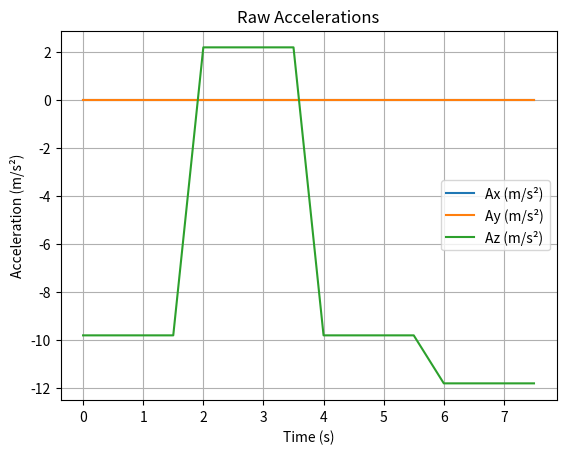
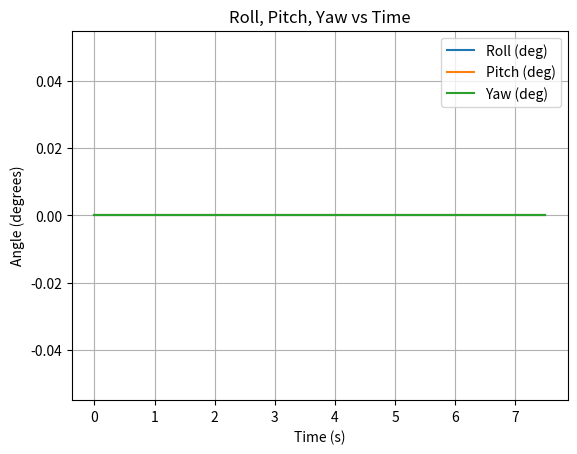
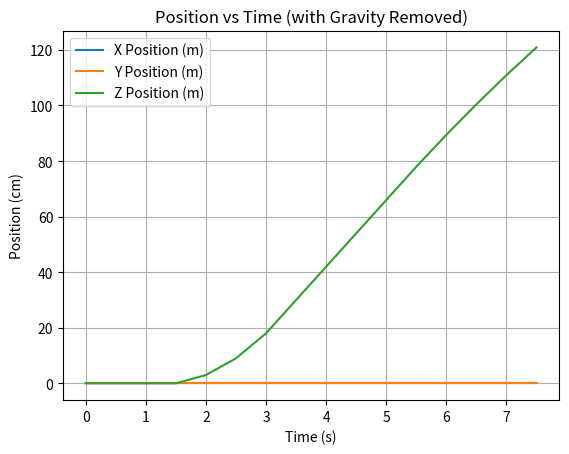
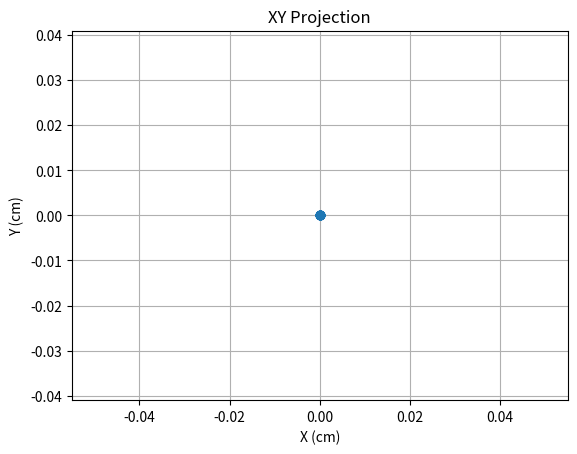
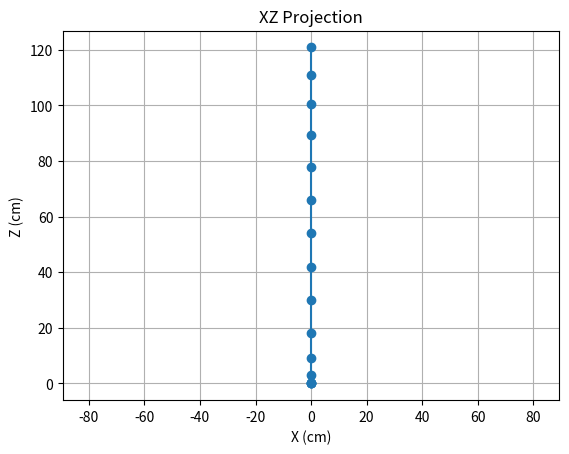
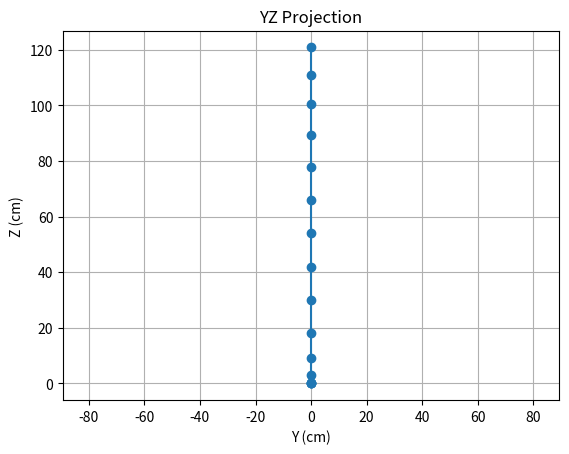

The matplotlib source for these figures, in order:
import numpy as np
import matplotlib.pyplot as plt
from scipy.spatial.transform import Rotation as R

data = """
Acceleration X: 0.00, Y: 0.00, Z: -9.81 m/s^2
Rotation X: 0.00, Y: 0.00, Z: 0.00 rad/s
Temperature: 25.00 degC

Acceleration X: 0.00, Y: 0.00, Z: -9.81 m/s^2
Rotation X: 0.00, Y: 0.00, Z: 0.00 rad/s
Temperature: 25.05 degC

Acceleration X: 0.00, Y: 0.00, Z: -9.81 m/s^2
Rotation X: 0.00, Y: 0.00, Z: 0.00 rad/s
Temperature: 25.10 degC

Acceleration X: 0.00, Y: 0.00, Z: -9.81 m/s^2
Rotation X: 0.00, Y: 0.00, Z: 0.00 rad/s
Temperature: 25.15 degC

Acceleration X: 0.00, Y: 0.00, Z: 2.19 m/s^2
Rotation X: 0.00, Y: 0.00, Z: 0.00 rad/s
Temperature: 25.20 degC

Acceleration X: 0.00, Y: 0.00, Z: 2.19 m/s^2
Rotation X: 0.00, Y: 0.00, Z: 0.00 rad/s
Temperature: 25.25 degC

Acceleration X: 0.00, Y: 0.00, Z: 2.19 m/s^2
Rotation X: 0.00, Y: 0.00, Z: 0.00 rad/s
Temperature: 25.30 degC

Acceleration X: 0.00, Y: 0.00, Z: 2.19 m/s^2
Rotation X: 0.00, Y: 0.00, Z: 0.00 rad/s
Temperature: 25.35 degC

Acceleration X: 0.00, Y: 0.00, Z: -9.81 m/s^2
Rotation X: 0.00, Y: 0.00, Z: 0.00 rad/s
Temperature: 25.40 degC

Acceleration X: 0.00, Y: 0.00, Z: -9.81 m/s^2
Rotation X: 0.00, Y: 0.00, Z: 0.00 rad/s
Temperature: 25.45 degC

Acceleration X: 0.00, Y: 0.00, Z: -9.81 m/s^2
Rotation X: 0.00, Y: 0.00, Z: 0.00 rad/s
Temperature: 25.50 degC

Acceleration X: 0.00, Y: 0.00, Z: -9.81 m/s^2
Rotation X: 0.00, Y: 0.00, Z: 0.00 rad/s
Temperature: 25.55 degC

Acceleration X: 0.00, Y: 0.00, Z: -11.81 m/s^2
Rotation X: 0.00, Y: 0.00, Z: 0.00 rad/s
Temperature: 25.60 degC

Acceleration X: 0.00, Y: 0.00, Z: -11.81 m/s^2
Rotation X: 0.00, Y: 0.00, Z: 0.00 rad/s
Temperature: 25.65 degC

Acceleration X: 0.00, Y: 0.00, Z: -11.81 m/s^2
Rotation X: 0.00, Y: 0.00, Z: 0.00 rad/s
Temperature: 25.70 degC

Acceleration X: 0.00, Y: 0.00, Z: -11.81 m/s^2
Rotation X: 0.00, Y: 0.00, Z: 0.00 rad/s
Temperature: 25.75 degC

"""
data2 = """
Acceleration X: -1.04, Y: 6.12, Z: 6.79 m/s^2
Rotation X: -0.14, Y: -0.05, Z: 0.03 rad/s
Temperature: 32.38 degC

Acceleration X: -0.93, Y: 6.11, Z: 6.82 m/s^2
Rotation X: 0.03, Y: 0.06, Z: 0.08 rad/s
Temperature: 32.44 degC

Acceleration X: -1.09, Y: 6.39, Z: 6.56 m/s^2
Rotation X: 0.08, Y: 0.03, Z: 0.00 rad/s
Temperature: 32.50 degC

Acceleration X: -1.18, Y: 6.58, Z: 6.34 m/s^2
Rotation X: -0.10, Y: -0.04, Z: 0.04 rad/s
Temperature: 32.55 degC

Acceleration X: -1.13, Y: 6.54, Z: 6.39 m/s^2
Rotation X: -0.05, Y: -0.04, Z: 0.02 rad/s
Temperature: 32.60 degC

Acceleration X: -1.11, Y: 6.56, Z: 6.39 m/s^2
Rotation X: -0.06, Y: -0.01, Z: 0.03 rad/s
Temperature: 32.64 degC

Acceleration X: -1.13, Y: 6.58, Z: 6.38 m/s^2
Rotation X: -0.05, Y: -0.01, Z: 0.02 rad/s
Temperature: 32.67 degC

Acceleration X: -1.28, Y: 6.68, Z: 6.24 m/s^2
Rotation X: -0.01, Y: 0.06, Z: 0.03 rad/s
Temperature: 32.71 degC

Acceleration X: -1.94, Y: 6.32, Z: 6.34 m/s^2
Rotation X: -0.17, Y: 0.27, Z: -0.00 rad/s
Temperature: 32.75 degC

Acceleration X: -0.62, Y: 2.14, Z: 8.87 m/s^2
Rotation X: -0.33, Y: -0.09, Z: -0.10 rad/s
Temperature: 32.79 degC

Acceleration X: -0.43, Y: 1.86, Z: 8.96 m/s^2
Rotation X: -0.09, Y: -0.02, Z: 0.06 rad/s
Temperature: 32.78 degC

Acceleration X: -0.38, Y: 2.01, Z: 8.94 m/s^2
Rotation X: 0.03, Y: -0.03, Z: 0.07 rad/s
Temperature: 32.75 degC

Acceleration X: -0.48, Y: 6.51, Z: 6.54 m/s^2
Rotation X: 0.80, Y: 0.02, Z: -0.02 rad/s
Temperature: 32.71 degC

Acceleration X: -1.48, Y: 8.46, Z: 4.27 m/s^2
Rotation X: 0.11, Y: -0.09, Z: 0.06 rad/s
Temperature: 32.71 degC

Acceleration X: -0.13, Y: 7.78, Z: 4.70 m/s^2
Rotation X: -0.19, Y: -0.18, Z: 0.08 rad/s
Temperature: 32.77 degC

Acceleration X: 1.40, Y: 8.07, Z: 4.63 m/s^2
Rotation X: -0.07, Y: -0.25, Z: 0.17 rad/s
Temperature: 32.82 degC

Acceleration X: 2.54, Y: 8.07, Z: 4.17 m/s^2
Rotation X: -0.07, Y: -0.26, Z: 0.24 rad/s
Temperature: 32.82 degC

Acceleration X: 3.46, Y: 7.75, Z: 3.86 m/s^2
Rotation X: -0.06, Y: -0.08, Z: 0.21 rad/s
Temperature: 32.84 degC

Acceleration X: 5.70, Y: 6.84, Z: 3.65 m/s^2
Rotation X: -0.23, Y: -0.62, Z: 0.57 rad/s
Temperature: 32.85 degC

Acceleration X: 7.60, Y: 5.27, Z: 3.01 m/s^2
Rotation X: -0.15, Y: -0.19, Z: 0.17 rad/s
Temperature: 32.87 degC

Acceleration X: 7.01, Y: 5.85, Z: 3.92 m/s^2
Rotation X: -0.10, Y: 0.36, Z: -0.19 rad/s
Temperature: 32.88 degC

Acceleration X: 5.75, Y: 6.02, Z: 4.77 m/s^2
Rotation X: -0.12, Y: 0.11, Z: -0.10 rad/s
Temperature: 32.90 degC

Acceleration X: 4.80, Y: 6.48, Z: 6.22 m/s^2
Rotation X: -0.11, Y: 0.34, Z: -0.14 rad/s
Temperature: 32.91 degC

Acceleration X: 3.26, Y: 6.22, Z: 6.53 m/s^2
Rotation X: -0.08, Y: 0.29, Z: -0.21 rad/s
Temperature: 32.96 degC

Acceleration X: 0.93, Y: 6.77, Z: 6.37 m/s^2
Rotation X: 0.06, Y: 0.22, Z: -0.31 rad/s
Temperature: 32.96 degC

Acceleration X: -0.30, Y: 7.19, Z: 5.97 m/s^2
Rotation X: -0.23, Y: -0.15, Z: 0.14 rad/s
Temperature: 32.97 degC
"""

lines = [l.strip() for l in data.strip().split('\n') if l.strip()]

accelerations = []
rotations = []

for i in range(0, len(lines), 3):
    accel_line = lines[i]
    rot_line = lines[i+1]

    # Parse acceleration
    accel_str = accel_line.replace("Acceleration", "").replace("X:", "").replace("Y:", "").replace("Z:", "")
    parts = accel_str.split(',')
    ax = float(parts[0].strip())
    ay = float(parts[1].strip())
    az_str = parts[2].strip().split(' ')[0]
    az = float(az_str)

    # Parse rotation
    rot_str = rot_line.replace("Rotation", "").replace("X:", "").replace("Y:", "").replace("Z:", "")
    rparts = rot_str.split(',')
    gx = float(rparts[0].strip())
    gy = float(rparts[1].strip())
    gz_str = rparts[2].strip().split(' ')[0]
    gz = float(gz_str)

    accelerations.append([ax, ay, az])
    rotations.append([gx, gy, gz])

accelerations = np.array(accelerations)
rotations = np.array(rotations)

dt = 0.5
num_samples = len(accelerations)

# Estimate gravity from the first reading
initial_acc = accelerations[0]
norm_g = np.linalg.norm(initial_acc)
gravity_vector = (initial_acc / norm_g) * 9.80665

positions = [np.zeros(3)]
velocities = [np.zeros(3)]

# Orientation tracking:
# Start with identity orientation
current_orientation = R.from_euler('xyz', [0,0,0], degrees=False)
orientations = [current_orientation]

for i in range(1, num_samples):
    # Remove gravity
    acc_linear = accelerations[i] - gravity_vector

    # Integrate for velocity and position
    v = velocities[-1] + acc_linear * dt
    p = positions[-1] + v * dt

    velocities.append(v)
    positions.append(p)

    # Orientation update:
    # Integrate gyro (in rad/s) over dt to get rotation vector
    omega = rotations[i]  # [gx, gy, gz]
    delta_theta = omega * dt  # small rotation
    delta_rotation = R.from_rotvec(delta_theta)
    current_orientation = orientations[-1] * delta_rotation
    orientations.append(current_orientation)

positions = np.array(positions)
time = np.arange(num_samples)*dt

# Extract Euler angles (roll, pitch, yaw)
euler_angles = []
for o in orientations:
    # 'xyz' convention: roll around X, pitch around Y, yaw around Z
    euler = o.as_euler('xyz', degrees=True)  # in degrees
    euler_angles.append(euler)
euler_angles = np.array(euler_angles)
roll = euler_angles[:,0]
pitch = euler_angles[:,1]
yaw = euler_angles[:,2]

# Plot raw accelerations (m/s²)
plt.figure()
plt.plot(time, accelerations[:,0], label='Ax (m/s²)')
plt.plot(time, accelerations[:,1], label='Ay (m/s²)')
plt.plot(time, accelerations[:,2], label='Az (m/s²)')
plt.title('Raw Accelerations')
plt.xlabel('Time (s)')
plt.ylabel('Acceleration (m/s²)')
plt.legend()
plt.grid(True)

# Plot Roll, Pitch, Yaw
plt.figure()
plt.plot(time, roll, label='Roll (deg)')
plt.plot(time, pitch, label='Pitch (deg)')
plt.plot(time, yaw, label='Yaw (deg)')
plt.title('Roll, Pitch, Yaw vs Time')
plt.xlabel('Time (s)')
plt.ylabel('Angle (degrees)')
plt.legend()
plt.grid(True)

# Plot Positions (m)
plt.figure()
plt.plot(time, positions[:,0], label='X Position (m)')
plt.plot(time, positions[:,1], label='Y Position (m)')
plt.plot(time, positions[:,2], label='Z Position (m)')
plt.xlabel('Time (s)')
plt.ylabel('Position (cm)')
plt.title('Position vs Time (with Gravity Removed)')
plt.legend()
plt.grid(True)

pos = positions

# Plot XY projection
plt.figure()
plt.plot(pos[:,0], pos[:,1], marker='o')
plt.xlabel('X (cm)')
plt.ylabel('Y (cm)')
plt.title('XY Projection')
plt.axis('equal')
plt.grid(True)

# Plot XZ projection
plt.figure()
plt.plot(pos[:,0], pos[:,2], marker='o')
plt.xlabel('X (cm)')
plt.ylabel('Z (cm)')
plt.title('XZ Projection')
plt.axis('equal')
plt.grid(True)

# Plot YZ projection
plt.figure()
plt.plot(pos[:,1], pos[:,2], marker='o')
plt.xlabel('Y (cm)')
plt.ylabel('Z (cm)')
plt.title('YZ Projection')
plt.axis('equal')
plt.grid(True)

plt.show()